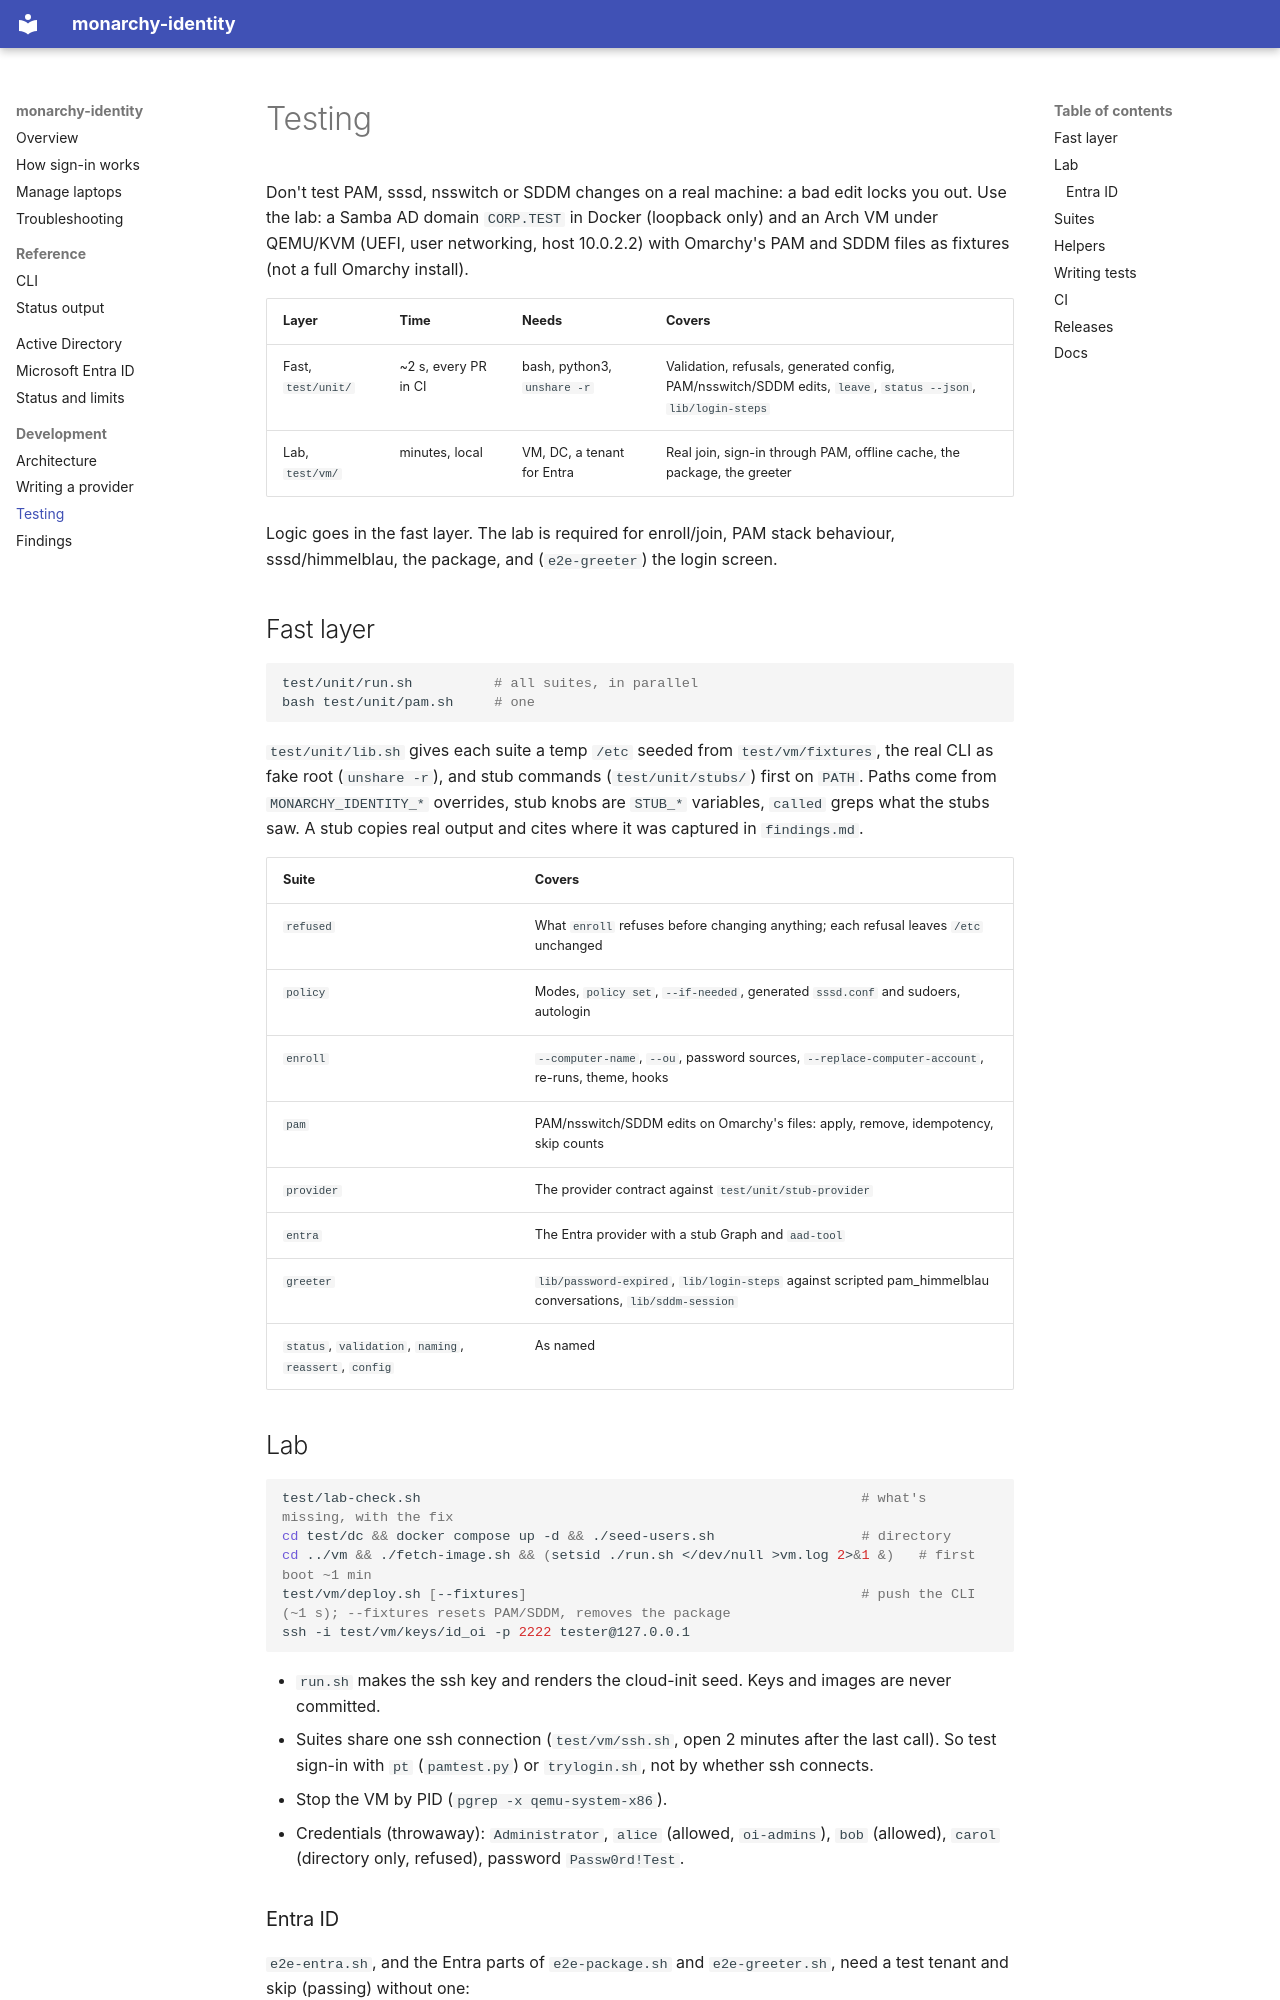

repository: blatessa/monarchy-identity · page: dev/testing/index.html · generator: mkdocs

# Testing

Don't test PAM, sssd, nsswitch or SDDM changes on a real machine: a bad edit locks you out. Use the lab: a Samba AD
domain `CORP.TEST` in Docker (loopback only) and an Arch VM under QEMU/KVM (UEFI, user networking, host 10.0.2.2) with
Omarchy's PAM and SDDM files as fixtures (not a full Omarchy install).

| Layer | Time | Needs | Covers |
|---|---|---|---|
| Fast, `test/unit/` | ~2 s, every PR in CI | bash, python3, `unshare -r` | Validation, refusals, generated config, PAM/nsswitch/SDDM edits, `leave`, `status --json`, `lib/login-steps` |
| Lab, `test/vm/` | minutes, local | VM, DC, a tenant for Entra | Real join, sign-in through PAM, offline cache, the package, the greeter |

Logic goes in the fast layer. The lab is required for enroll/join, PAM stack behaviour, sssd/himmelblau, the package,
and (`e2e-greeter`) the login screen.

## Fast layer

```bash
test/unit/run.sh          # all suites, in parallel
bash test/unit/pam.sh     # one
```

`test/unit/lib.sh` gives each suite a temp `/etc` seeded from `test/vm/fixtures`, the real CLI as fake root
(`unshare -r`), and stub commands (`test/unit/stubs/`) first on `PATH`. Paths come from `MONARCHY_IDENTITY_*`
overrides, stub knobs are `STUB_*` variables, `called` greps what the stubs saw. A stub copies real output and cites
where it was captured in `findings.md`.

| Suite | Covers |
|---|---|
| `refused` | What `enroll` refuses before changing anything; each refusal leaves `/etc` unchanged |
| `policy` | Modes, `policy set`, `--if-needed`, generated `sssd.conf` and sudoers, autologin |
| `enroll` | `--computer-name`, `--ou`, password sources, `--replace-computer-account`, re-runs, theme, hooks |
| `pam` | PAM/nsswitch/SDDM edits on Omarchy's files: apply, remove, idempotency, skip counts |
| `provider` | The provider contract against `test/unit/stub-provider` |
| `entra` | The Entra provider with a stub Graph and `aad-tool` |
| `greeter` | `lib/password-expired`, `lib/login-steps` against scripted pam_himmelblau conversations, `lib/sddm-session` |
| `status`, `validation`, `naming`, `reassert`, `config` | As named |

## Lab

```bash
test/lab-check.sh                                                      # what's missing, with the fix
cd test/dc && docker compose up -d && ./seed-users.sh                  # directory
cd ../vm && ./fetch-image.sh && (setsid ./run.sh </dev/null >vm.log 2>&1 &)   # first boot ~1 min
test/vm/deploy.sh [--fixtures]                                         # push the CLI (~1 s); --fixtures resets PAM/SDDM, removes the package
ssh -i test/vm/keys/id_oi -p 2222 tester@127.0.0.1
```

- `run.sh` makes the ssh key and renders the cloud-init seed. Keys and images are never committed.
- Suites share one ssh connection (`test/vm/ssh.sh`, open 2 minutes after the last call). So test sign-in with `pt`
  (`pamtest.py`) or `trylogin.sh`, not by whether ssh connects.
- Stop the VM by PID (`pgrep -x qemu-system-x86`).
- Credentials (throwaway): `Administrator`, `alice` (allowed, `oi-admins`), `bob` (allowed), `carol` (directory only,
  refused), password `Passw0rd!Test`.
